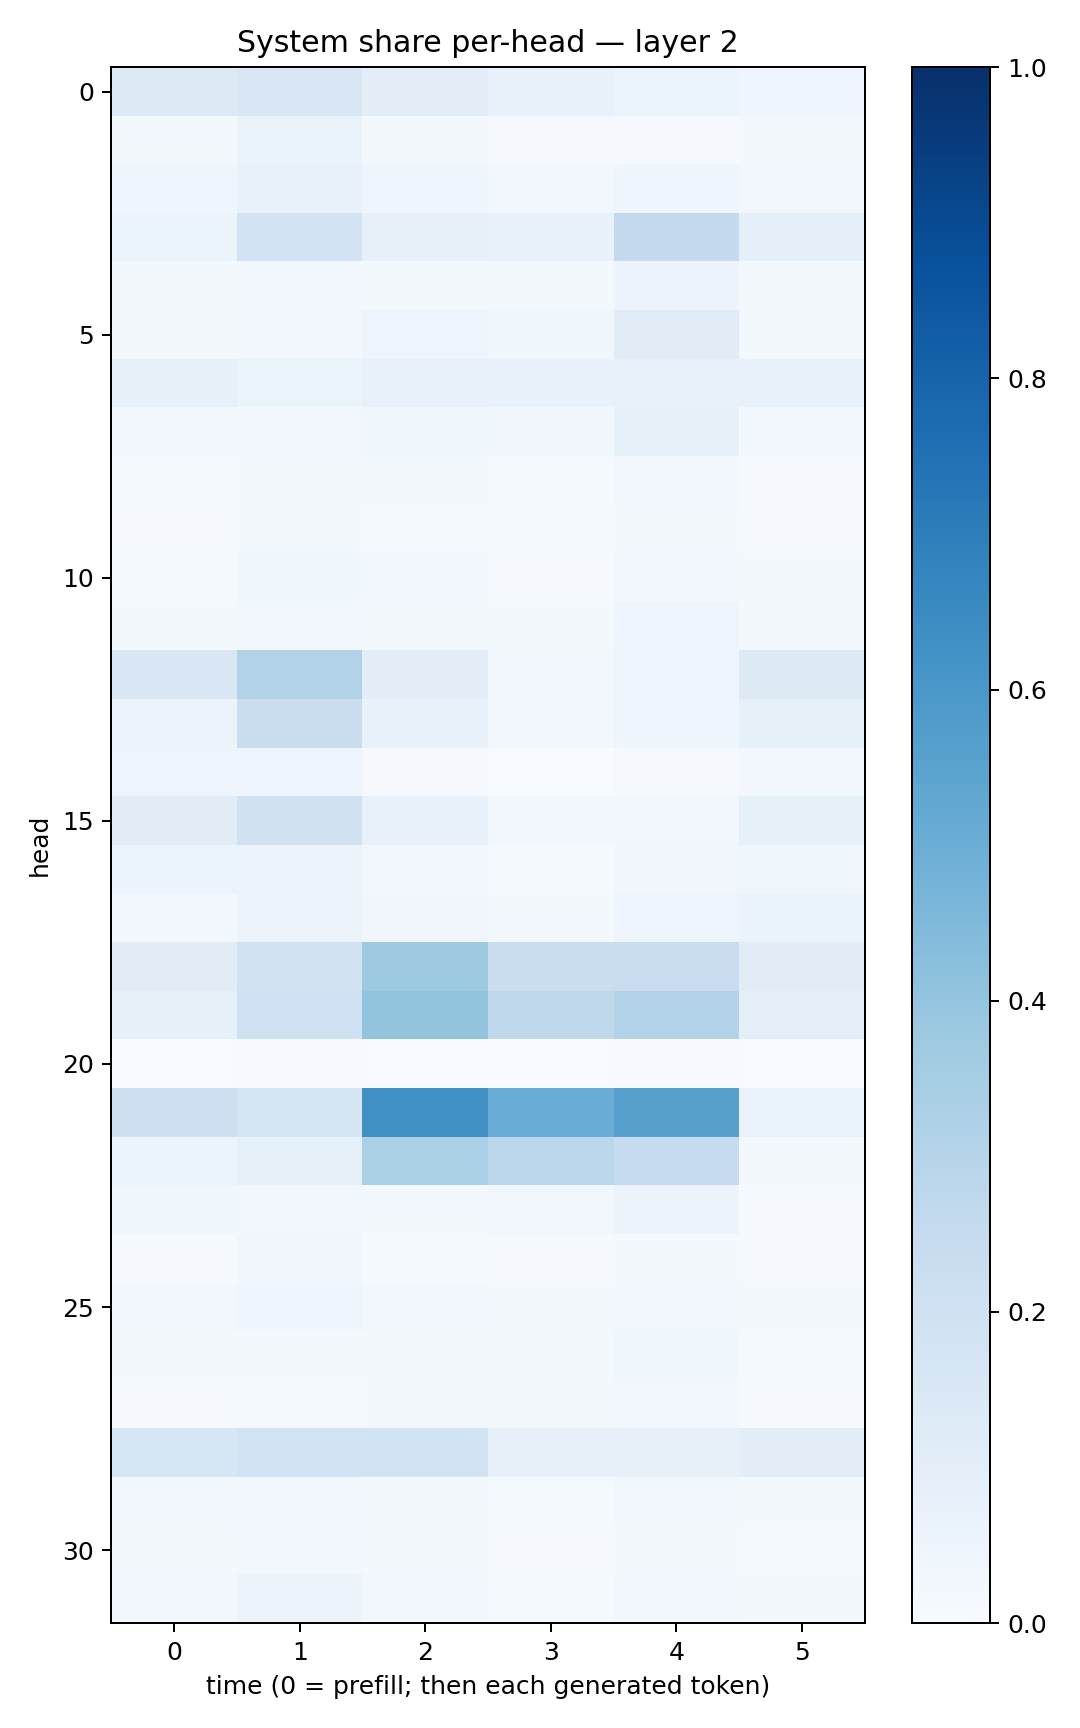

Source data for this figure (header and first rows):
0.12621176, 0.15059194, 0.09858051, 0.07650802, 0.05335509, 0.04154898
0.01748, 0.06384, 0.01834, 0.008122, 0.009352, 0.01678
0.0448, 0.07771, 0.03921, 0.02375, 0.04644, 0.02621
0.05127, 0.1816, 0.07898, 0.06831, 0.2506, 0.08621
0.01778, 0.02569, 0.02274, 0.01865, 0.05756, 0.01848
0.02094, 0.02875, 0.04765, 0.03586, 0.1097, 0.02008
0.08074, 0.06235, 0.07693, 0.06981, 0.07341, 0.07207
0.02949, 0.02762, 0.03533, 0.03194, 0.08474, 0.02401
0.01404, 0.01642, 0.01685, 0.01211, 0.02754, 0.01101
0.009658, 0.02129, 0.01542, 0.01217, 0.02093, 0.01019
0.01257, 0.03871, 0.02404, 0.009233, 0.02903, 0.01856
0.01841, 0.024, 0.02275, 0.02111, 0.04872, 0.01931
0.1407, 0.312, 0.09652, 0.0306, 0.04366, 0.1305
0.0577, 0.2249, 0.06679, 0.03096, 0.03949, 0.08336
0.04918, 0.05058, 0.01044, 0.003612, 0.009364, 0.02934
0.1112, 0.1959, 0.07258, 0.02851, 0.02737, 0.08533
0.06144, 0.05659, 0.02731, 0.01254, 0.03436, 0.03862
0.02479, 0.05798, 0.03492, 0.02209, 0.04757, 0.06278
0.1109, 0.1894, 0.3743, 0.2224, 0.2279, 0.1105
0.08216, 0.2031, 0.4007, 0.2698, 0.314, 0.09032
0.003701, 0.007019, 0.001593, 0.003026, 0.005941, 0.003475
0.2138, 0.1706, 0.6303, 0.5053, 0.5605, 0.06392
0.05158, 0.08215, 0.3355, 0.2779, 0.2477, 0.02145
0.03608, 0.02442, 0.01842, 0.02407, 0.05564, 0.01064
0.01054, 0.03302, 0.01361, 0.01072, 0.02042, 0.00976
0.03097, 0.04176, 0.02903, 0.0179, 0.03063, 0.01823
0.01679, 0.01726, 0.0189, 0.01591, 0.03827, 0.01509
0.008683, 0.01548, 0.01831, 0.016, 0.0243, 0.00938
0.1593, 0.1867, 0.187, 0.08007, 0.0816, 0.09838
0.02438, 0.02701, 0.02188, 0.01208, 0.03025, 0.01766
0.02282, 0.02651, 0.02047, 0.01069, 0.02058, 0.01216
0.0238, 0.05824, 0.02453, 0.01482, 0.02817, 0.01989
